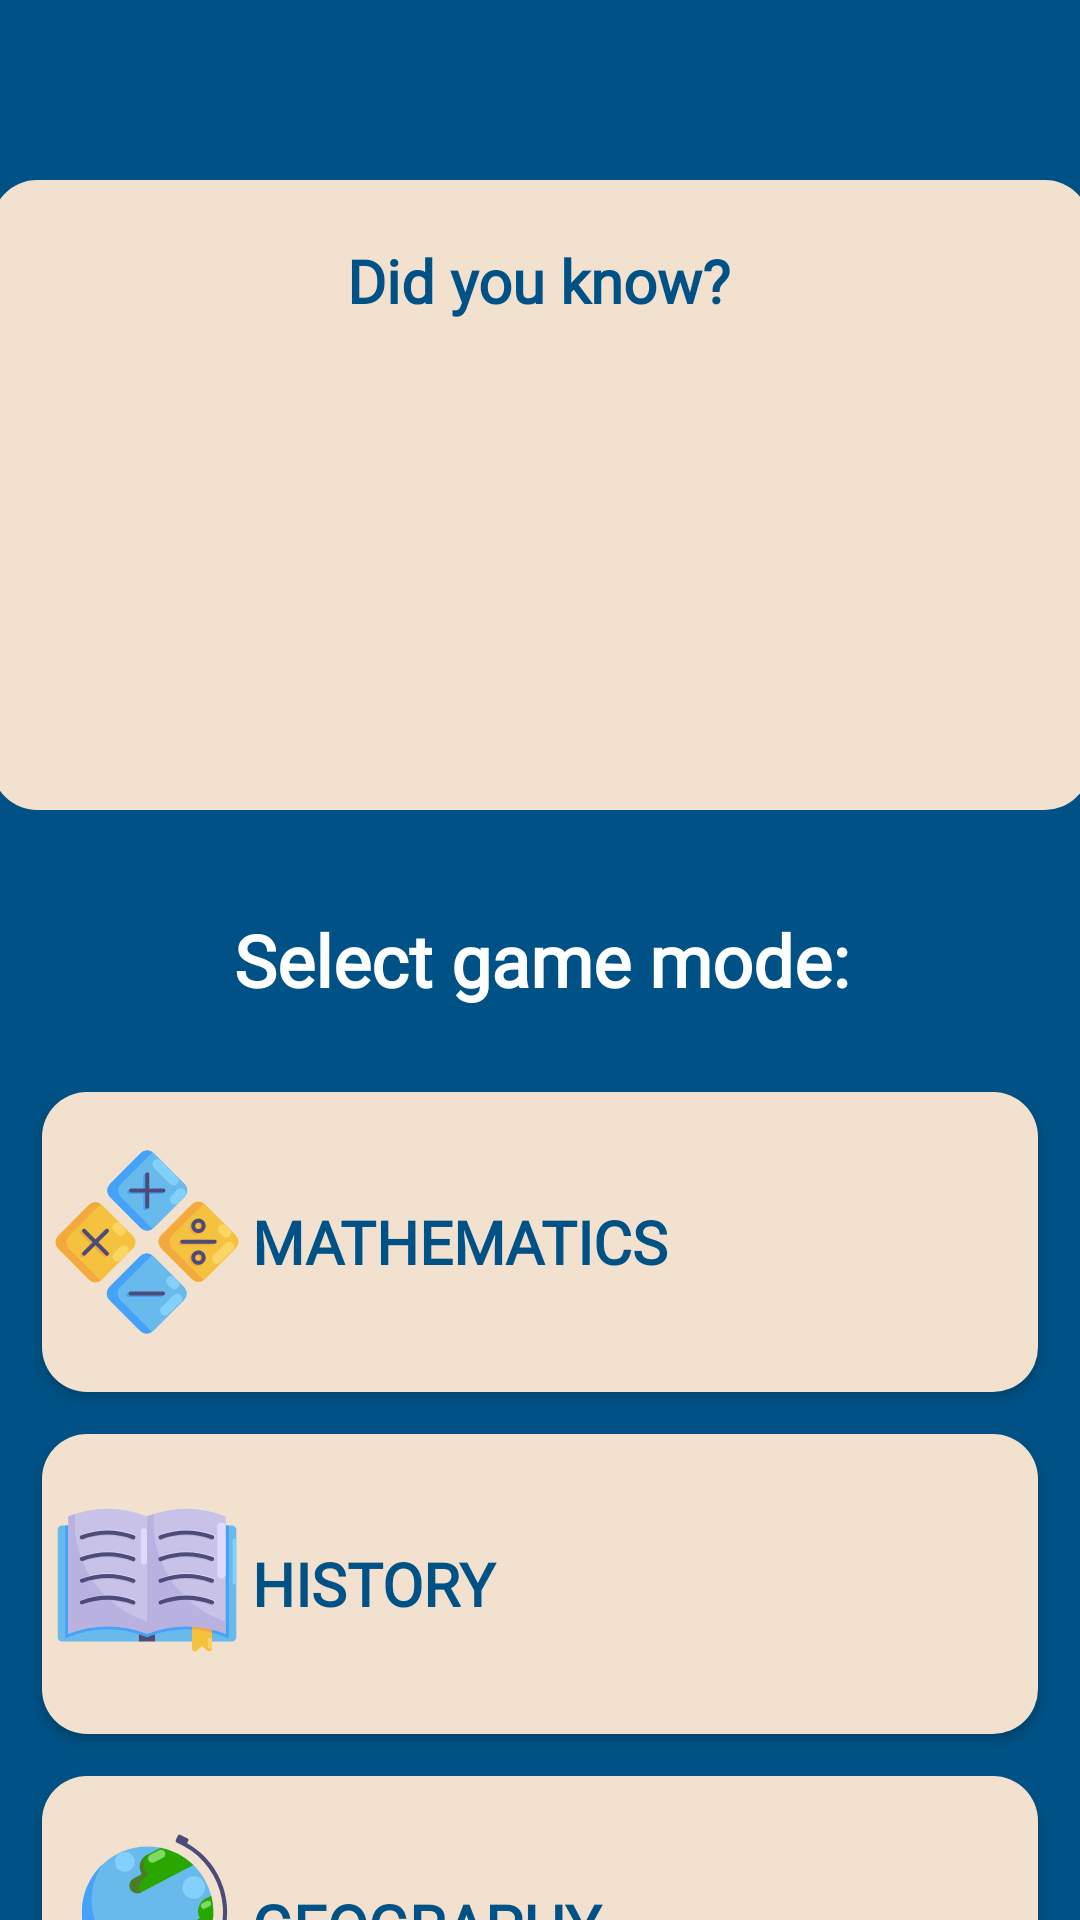

The Android layout XML behind this screen, and the referenced resources:
<!-- AndroidManifest.xml: application theme Theme.ProjectForITSchool -->
<!-- res/layout/fragment_home.xml -->
<?xml version="1.0" encoding="utf-8"?>
<androidx.constraintlayout.widget.ConstraintLayout xmlns:android="http://schemas.android.com/apk/res/android"
    xmlns:app="http://schemas.android.com/apk/res-auto"
    xmlns:tools="http://schemas.android.com/tools"
    android:id="@+id/frameLayout"
    android:layout_width="match_parent"
    android:layout_height="match_parent"
    android:background="@color/dark_blue"
    tools:context=".HomeFragment">

    <Button
        android:id="@+id/button_math"
        style="@style/MainButtonStyle15Radius"
        android:layout_width="332dp"
        android:layout_height="100dp"
        android:layout_marginTop="14dp"
        android:drawableLeft="@drawable/ic_math_logo"
        android:gravity="center_vertical"
        android:text="@string/math_mode"
        android:textSize="20dp"
        app:layout_constraintEnd_toEndOf="parent"
        app:layout_constraintHorizontal_bias="0.5"
        app:layout_constraintStart_toStartOf="parent"
        app:layout_constraintTop_toBottomOf="@+id/textView" />

    <Button
        android:id="@+id/button_history"
        style="@style/MainButtonStyle15Radius"
        android:layout_width="332dp"
        android:layout_height="100dp"
        android:layout_marginTop="14dp"
        android:drawableLeft="@drawable/ic_history_logo"
        android:gravity="center_vertical"
        android:text="@string/history_mode"
        android:textSize="20dp"
        app:layout_constraintEnd_toEndOf="parent"
        app:layout_constraintHorizontal_bias="0.5"
        app:layout_constraintStart_toStartOf="parent"
        app:layout_constraintTop_toBottomOf="@+id/button_math" />

    <Button
        android:id="@+id/button_geography"
        style="@style/MainButtonStyle15Radius"
        android:layout_width="332dp"
        android:layout_height="100dp"
        android:layout_marginTop="14dp"
        android:drawableLeft="@drawable/ic_geography_logo"
        android:gravity="center_vertical"
        android:text="@string/geography_mode"
        android:textSize="20dp"
        app:layout_constraintEnd_toEndOf="parent"
        app:layout_constraintHorizontal_bias="0.5"
        app:layout_constraintStart_toStartOf="parent"
        app:layout_constraintTop_toBottomOf="@+id/button_history" />

    <TextView
        android:id="@+id/textView"
        android:layout_width="383dp"
        android:layout_height="60dp"
        android:layout_marginTop="290dp"
        android:fontFamily="@font/montserrat"
        android:gravity="center"
        android:text="@string/home_screen_choose_mode"
        android:textColor="@color/white"
        android:textSize="24sp"
        android:textStyle="bold"
        app:layout_constraintEnd_toEndOf="parent"
        app:layout_constraintHorizontal_bias="0.5"
        app:layout_constraintStart_toStartOf="parent"
        app:layout_constraintTop_toTopOf="parent" />

    <TextView
        android:id="@+id/textView6"
        android:layout_width="366dp"
        android:layout_height="210dp"
        android:layout_marginTop="60dp"
        android:background="@drawable/rounded_corner_button_15_radius"
        app:layout_constraintEnd_toEndOf="parent"
        app:layout_constraintHorizontal_bias="0.5"
        app:layout_constraintStart_toStartOf="parent"
        app:layout_constraintTop_toTopOf="parent" />

    <TextView
        android:id="@+id/textView7"
        android:layout_width="wrap_content"
        android:layout_height="wrap_content"
        android:layout_marginTop="80dp"
        android:fontFamily="@font/montserrat"
        android:text="Did you know?"
        android:textColor="@color/dark_blue"
        android:textSize="20dp"
        android:textStyle="bold"
        app:layout_constraintEnd_toEndOf="parent"
        app:layout_constraintHorizontal_bias="0.498"
        app:layout_constraintStart_toStartOf="parent"
        app:layout_constraintTop_toTopOf="parent" />

    <TextView
        android:id="@+id/textView_fact"
        android:layout_width="320dp"
        android:layout_height="140dp"
        android:layout_marginTop="8dp"
        android:fontFamily="@font/montserrat"
        android:gravity="fill"
        android:text=""
        android:textColor="@color/dark_blue"
        android:textSize="20dp"
        android:textStyle="bold"
        app:layout_constraintEnd_toEndOf="parent"
        app:layout_constraintHorizontal_bias="0.494"
        app:layout_constraintStart_toStartOf="parent"
        app:layout_constraintTop_toBottomOf="@+id/textView7" />

    <ImageView
        android:id="@+id/imageView3"
        android:layout_width="wrap_content"
        android:layout_height="wrap_content"
        android:layout_marginStart="52dp"
        android:layout_marginTop="72dp"
        android:src="@drawable/ic_idea_logo"
        app:layout_constraintStart_toStartOf="parent"
        app:layout_constraintTop_toTopOf="parent" />

</androidx.constraintlayout.widget.ConstraintLayout>
<!-- resources referenced by this layout -->
<resources>
  <color name="dark_blue">#005185</color>
  <color name="white">#FFFFFFFF</color>
  <!-- drawable ic_geography_logo: vector/xml drawable (drawable, 4789 chars, omitted) -->
  <!-- drawable ic_history_logo: vector/xml drawable (drawable, 7610 chars, omitted) -->
  <!-- drawable ic_math_logo: vector/xml drawable (drawable, 7260 chars, omitted) -->
  <!-- drawable rounded_corner_button_15_radius (drawable) -->
  <?xml version="1.0" encoding="utf-8"?>
  <shape xmlns:android="http://schemas.android.com/apk/res/android" android:shape="rectangle">
      <solid android:color="@color/beige" />
      <corners android:radius="15dp" />
  </shape>
  <string name="geography_mode">Geography</string>
  <string name="history_mode">History</string>
  <string name="home_screen_choose_mode">Select game mode:</string>
  <string name="math_mode">Mathematics</string>
  <style name="MainButtonStyle15Radius">
          <item name="android:backgroundTint">@color/beige</item>
          <item name="android:fontFamily">@font/montserrat</item>
          <item name="android:textColor">@color/dark_blue</item>
          <item name="android:textStyle">bold</item>
          <item name="android:background">@drawable/rounded_corner_button_15_radius</item>
      </style>
  <style name="Theme.ProjectForITSchool" parent="Theme.MaterialComponents.DayNight.NoActionBar">
          
          <item name="colorPrimary">@color/beige</item>
          <item name="colorPrimaryVariant">@color/dark_blue</item>
          <item name="colorOnPrimary">@color/beige</item>
          
          <item name="colorSecondary">@color/dark_blue</item>
          <item name="colorSecondaryVariant">@color/dark_blue</item>
          <item name="colorOnSecondary">@color/dark_blue</item>
          
          <item name="android:statusBarColor">?attr/colorPrimaryVariant</item>
          <item name="android:navigationBarColor">@color/dark_blue</item>
  
          
      </style>
  <color name="beige">#F2E1CF</color>
</resources>
